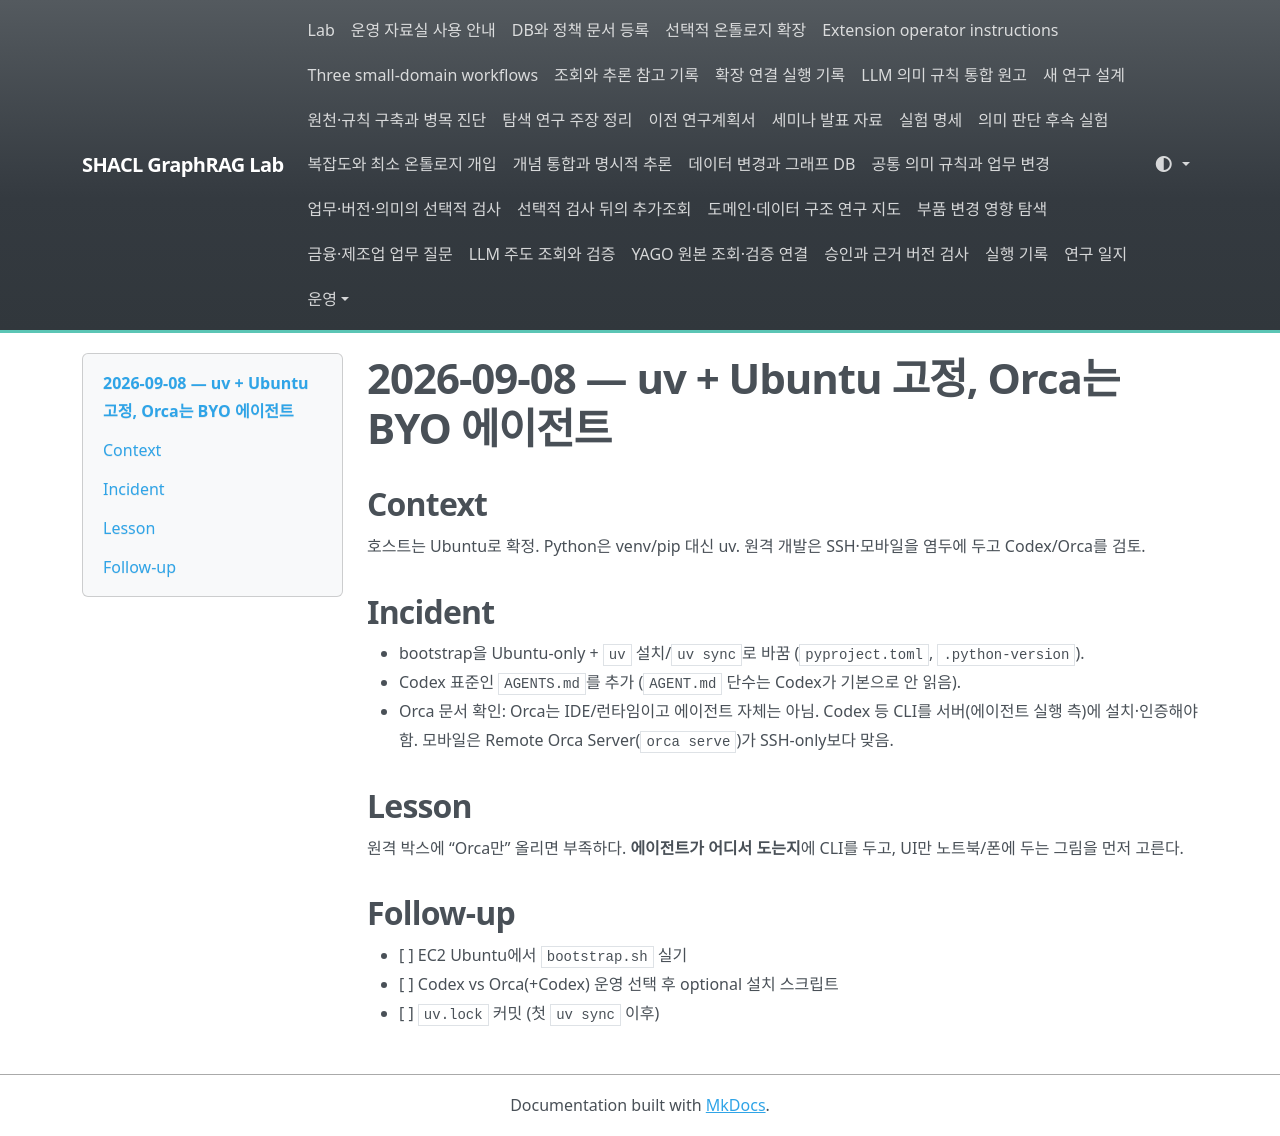

repository: shinysong/shacl-graphrag · page: lessons-learned/2026-09-08-uv-ubuntu-agents/index.html · generator: mkdocs

# 2026-09-08 — uv + Ubuntu 고정, Orca는 BYO 에이전트

## Context

호스트는 Ubuntu로 확정. Python은 venv/pip 대신 uv. 원격 개발은 SSH·모바일을 염두에 두고 Codex/Orca를 검토.

## Incident

- bootstrap을 Ubuntu-only + `uv` 설치/`uv sync`로 바꿈 (`pyproject.toml`, `.python-version`).
- Codex 표준인 `AGENTS.md`를 추가 (`AGENT.md` 단수는 Codex가 기본으로 안 읽음).
- Orca 문서 확인: Orca는 IDE/런타임이고 에이전트 자체는 아님. Codex 등 CLI를 서버(에이전트 실행 측)에 설치·인증해야 함. 모바일은 Remote Orca Server(`orca serve`)가 SSH-only보다 맞음.

## Lesson

원격 박스에 “Orca만” 올리면 부족하다. **에이전트가 어디서 도는지**에 CLI를 두고, UI만 노트북/폰에 두는 그림을 먼저 고른다.

## Follow-up

- [ ] EC2 Ubuntu에서 `bootstrap.sh` 실기
- [ ] Codex vs Orca(+Codex) 운영 선택 후 optional 설치 스크립트
- [ ] `uv.lock` 커밋 (첫 `uv sync` 이후)
